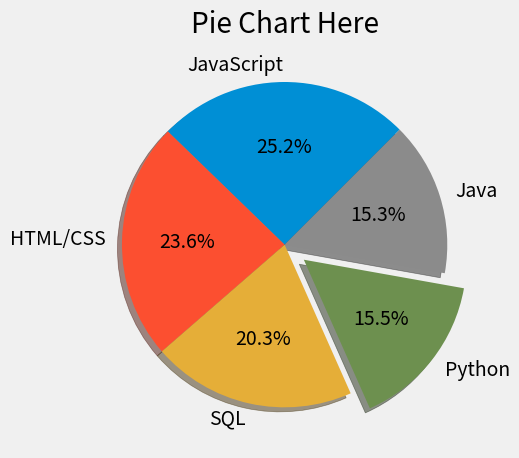

Reproduce this figure in Python.
#!/usr/bin/python3

from matplotlib import pyplot as plt

plt.style.use('fivethirtyeight')

# Language Popularity
slices = [59219, 55466, 47544, 36443, 35917]
labels = ['JavaScript', 'HTML/CSS', 'SQL', 'Python', 'Java']
explode = [0, 0, 0, 0.15, 0]
plt.pie(slices, explode=explode, labels=labels, shadow=True,
        startangle= 45,
        autopct='%1.1f%%')

plt.title("Pie Chart Here")
plt.tight_layout()
plt.show()

"""
    some properites:

    shadow = True
    startangle = 90
    autopct= %1.1f%%
    
"""


# Colors:
# Blue = #008fd5
# Red = #fc4f30
# Yellow = #e5ae37
# Green = #6d904f


# Language Popularity
# slices = [59219, 55466, 47544, 36443, 35917, 31991, 27097, 
# 23030, 20524, 18523, 18017, 7920, 7331, 7201, 5833]
# labels = ['JavaScript', 'HTML/CSS', 'SQL', 'Python', 'Java', 
# 'Bash/Shell/PowerShell', 'C#', 'PHP', 'C++', 'TypeScript', 'C', 'Other(s):', 'Ruby', 'Go', 'Assembly']